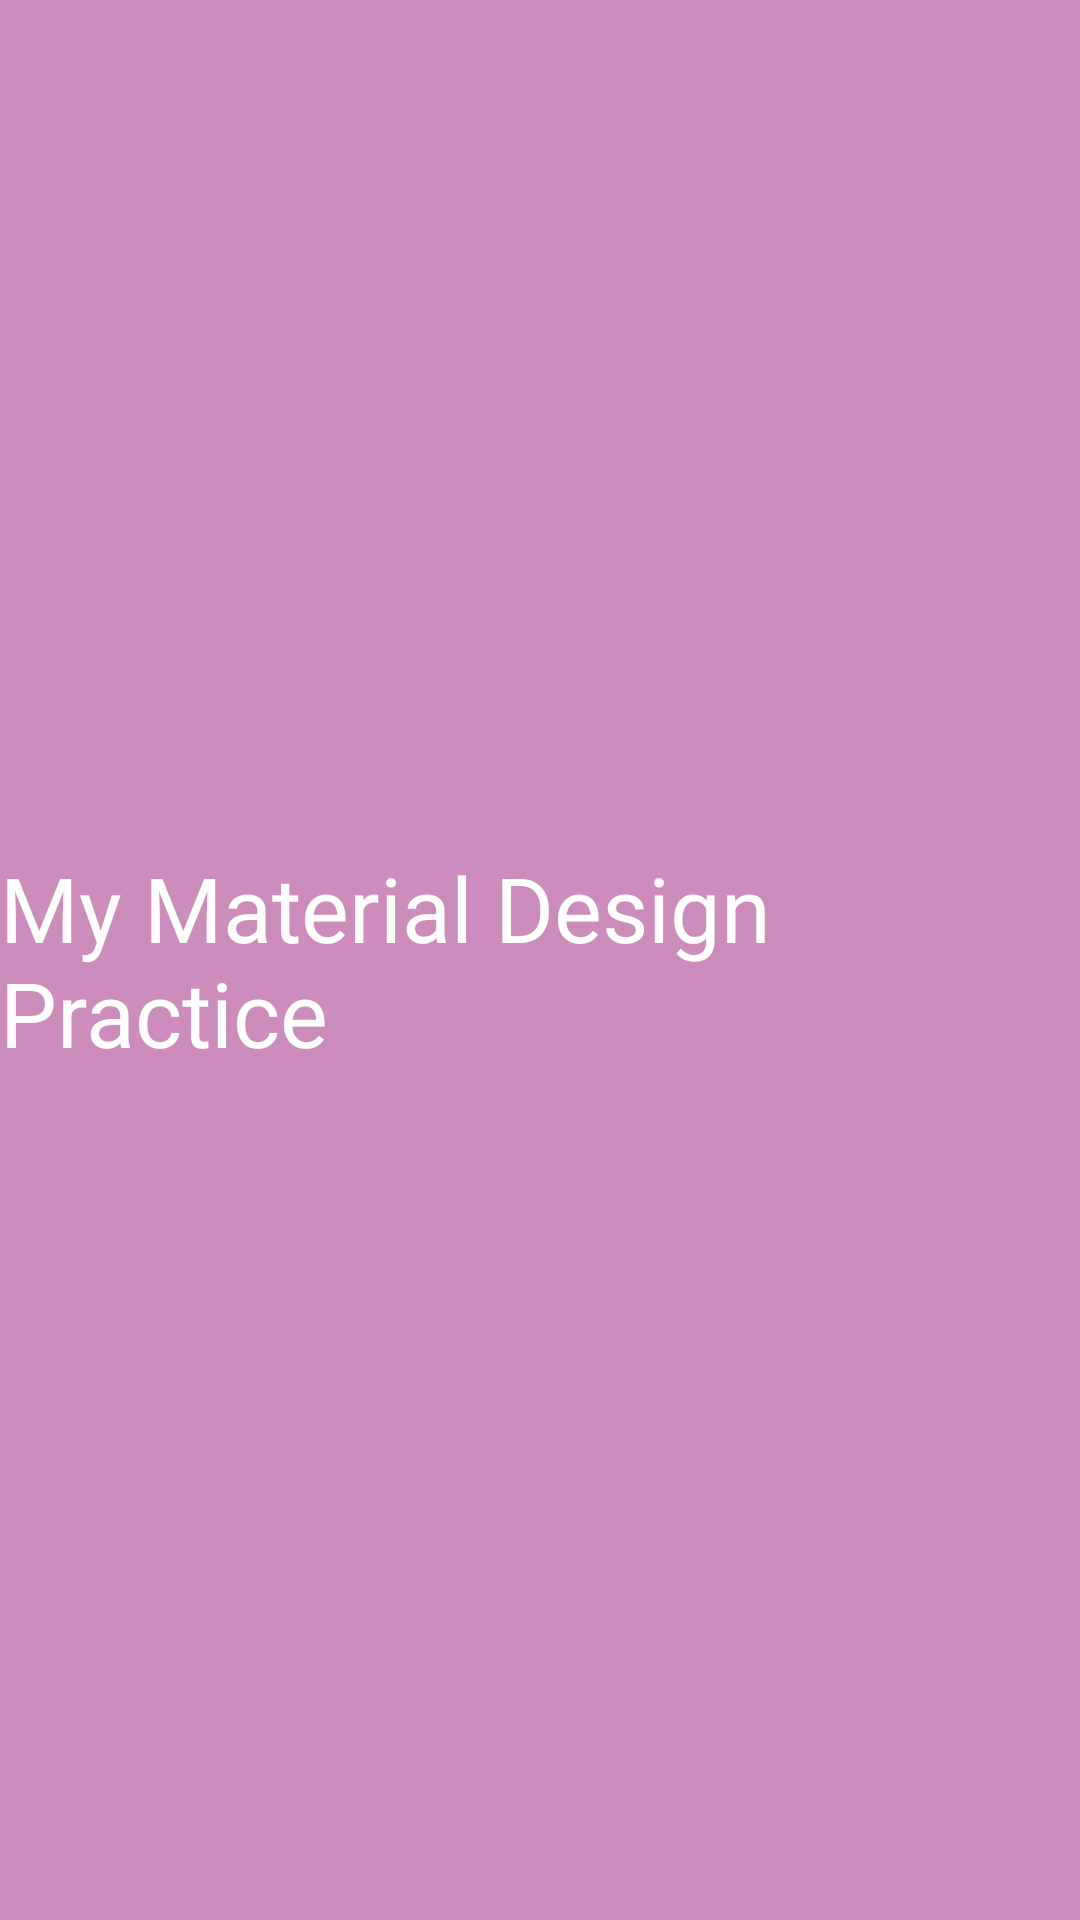

Write the Android layout XML for this screen, with the resource values it uses.
<!-- AndroidManifest.xml: application theme Theme.Practice107 -->
<!-- res/layout/activity_splash_screan.xml -->
<?xml version="1.0" encoding="utf-8"?>
<RelativeLayout xmlns:android="http://schemas.android.com/apk/res/android"
    xmlns:app="http://schemas.android.com/apk/res-auto"
    xmlns:tools="http://schemas.android.com/tools"
    android:layout_width="match_parent"
    android:layout_height="match_parent"
    tools:context=".SplashScrean"
    android:background="#CC8DBC">

    <TextView
        android:layout_width="wrap_content"
        android:layout_height="wrap_content"
        android:layout_centerInParent="true"
        android:text="My Material Design Practice"
        android:textColor="@color/white"
        android:textSize="30sp"/>

</RelativeLayout>
<!-- resources referenced by this layout -->
<resources>
  <color name="white">#FFFFFFFF</color>
  <style name="Theme.Practice107" parent="Theme.MaterialComponents.DayNight.DarkActionBar">
          
          <item name="colorPrimary">@color/mine</item>
          <item name="colorPrimaryVariant">@color/mine</item>
          <item name="colorOnPrimary">@color/white</item>
          
          <item name="colorSecondary">@color/teal_200</item>
          <item name="colorSecondaryVariant">@color/teal_700</item>
          <item name="colorOnSecondary">@color/white</item>
          
          <item name="android:statusBarColor" tools:targetApi="l">?attr/colorPrimaryVariant</item>
          
      </style>
  <color name="mine">#CC8DBC</color>
  <color name="teal_200">#FF03DAC5</color>
  <color name="teal_700">#FF018786</color>
</resources>
